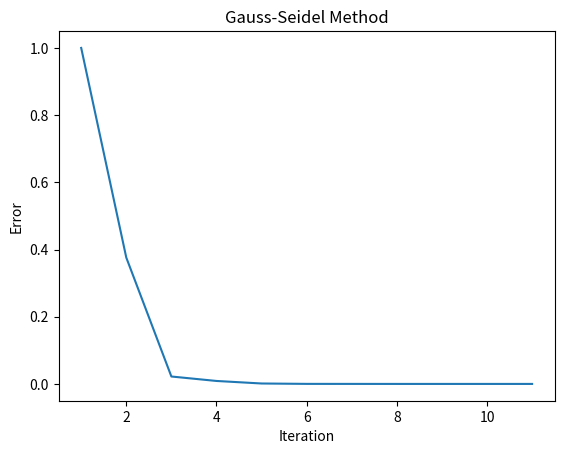

Write Python code to recreate this figure.
import matplotlib.pyplot as plt 

def main():
    x_old = 0.0
    y_old = 0.0
    z_old = 0.0
    acceptable_error = 0.0000001
    
    i = 0
    graph_arr_x = []
    graph_arr_y = []

    while True:
        x_new = (7.0 - y_old + z_old) / 3.0
        y_new = (4.0 - (2 * x_new)-z_old) / 4.0;
        z_new = (3.0 - x_new + y_new) / 3.0;
        x_error = abs((x_new - x_old) / x_new)
        y_error = abs((y_new - y_old) / y_new)
        z_error = abs((z_new - z_old) / z_new)
        ave_error = (x_error + y_error + z_error) / 3.0
        x_old = x_new
        y_old = y_new
        z_old = z_new
        i = i + 1
        print(
            "Iteration %d\nNew x value: %0.16f\nNew y value: %0.16f\nNew z value: %0.16f\nX Error: %0.16f\nY Error: %0.16f\nZ Error: %0.16f\nAverage Error:%0.16f\n\n"
            % (i, x_new, y_new, z_new, x_error, y_error, z_error, ave_error)
        )
        graph_arr_x.append(i)
        graph_arr_y.append(ave_error)
        if (ave_error < acceptable_error):
            print(
                "Acceptable Error Reached!\nResults\nX=%0.16f, Y=%0.16f, Z=%0.16f Error=%0.16f" %  
                (x_new, y_new, z_new, ave_error)
            )
            break
    plt.plot(graph_arr_x, graph_arr_y)
    plt.xlabel('Iteration')
    plt.ylabel('Error')
    plt.title('Gauss-Seidel Method')
    plt.show()

main()

